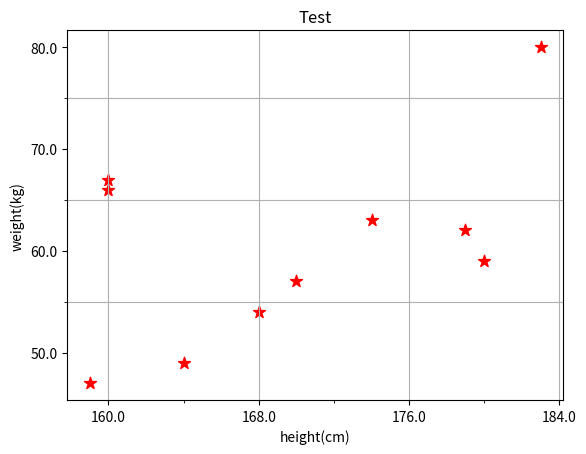

The script that saved this image:
# @Time    : 2018/10/17 16:17
# [redacted]
# [redacted]
# @File    : scatter.py

# 绘制散点图

import numpy as np
import matplotlib.pyplot as plt

from matplotlib.ticker import MultipleLocator
from matplotlib.ticker import FormatStrFormatter

# 绘图对应的x, y 坐标数据
height = [170, 179, 159, 160, 180, 164, 168, 174, 160, 183]
weight = [57, 62, 47, 67, 59, 49, 54, 63, 66, 80]

# 注意:一般都在ax中设置,不在plot中设置参数
ax = plt.subplot(111)

# 设置x, y轴刻度

# 设置x, y轴刻度显示值, x的倍数
ax.xaxis.set_major_locator(MultipleLocator(8))
ax.xaxis.set_minor_locator(MultipleLocator(4))
ax.yaxis.set_major_locator(MultipleLocator(10))
ax.yaxis.set_minor_locator(MultipleLocator(5))
# 设置刻度值显示格式
ax.xaxis.set_major_formatter(FormatStrFormatter('%1.1f'))
ax.yaxis.set_major_formatter(FormatStrFormatter('%1.1f'))

# 自定义显示网格(major, minor)
ax.xaxis.grid(True, which='major')  # x坐标轴的网格使用主刻度
ax.yaxis.grid(True, which='minor')  # y坐标轴的网格使用次刻度
# 散点图方法
plt.scatter(height, weight, s=80, c='r', marker='*')

# x轴字符串旋转(日期坐标斜着显示)
# for label in ax.get_xticklabels():
#     label.set_rotation(30)
#     label.set_horizontalalignment('right')

# plt.xlabel 设置x, y轴标签
plt.xlabel('height(cm)')
plt.ylabel('weight(kg)')

# plt.title  设置图像标题
plt.title('Test')

# 系统显示网格, 不要与自定义网格混合使用
# plt.grid()

# 显示图片
plt.show()

"""
生成散点图scatter函数原型：

plt.scatter(x, y, s=20, c='r' , marker = '*'
 ,camp=None, norm=None ,vim=None ,vmax=None ,
 alpha=None,linewidths=None,verts=None,
 edgecolors=None,hold=None,data=None,**kwargs)


x,y ：分别输入x和y轴对应数据组
s ：点的大小（面积），可选，默认值20
c ：点的颜色，可选，默认c=‘b’ 例：b→blue r→red k→black y→yellow g→green w→while

marker ：点的形状，可选，默认‘o’ (https://blog.csdn.net/mg2flyingff/article/details/53415353)
. ,  v > < *(五角星)

cmap ：一个Colormap实例或注册名称。可选，默认：None
norm ：数据亮度，float类型范围0-1，可选，默认：None 如果None，使用默认值normalize()。

vmin，vmax：vmin并且vmax与norm亮度数据的归一化结合使用。
如果是None，则使用颜色数组的最小和最大值。
注意：如果你通过一个norm实例，你的设置vmin，并vmax会被忽略。可选，默认：None


alpha ：点的透明度，范围0-1，值越小越透明。可选，默认None

linewidths ：线宽。可选，默认None。可输入标量或数组，若None，则使用lines.linewidth

verts ：（x，y）的顺序，可选，默认None。
如果marker为None，则这些顶点将用于构建标记。标记的中心位于（0,0）标准化单位。
整体标记被重新缩放s。
edgecolors ：可选，默认None。如果None，则采用‘face’，即边缘颜色和主颜色一致。


plt.grid() :显示网格



"""
